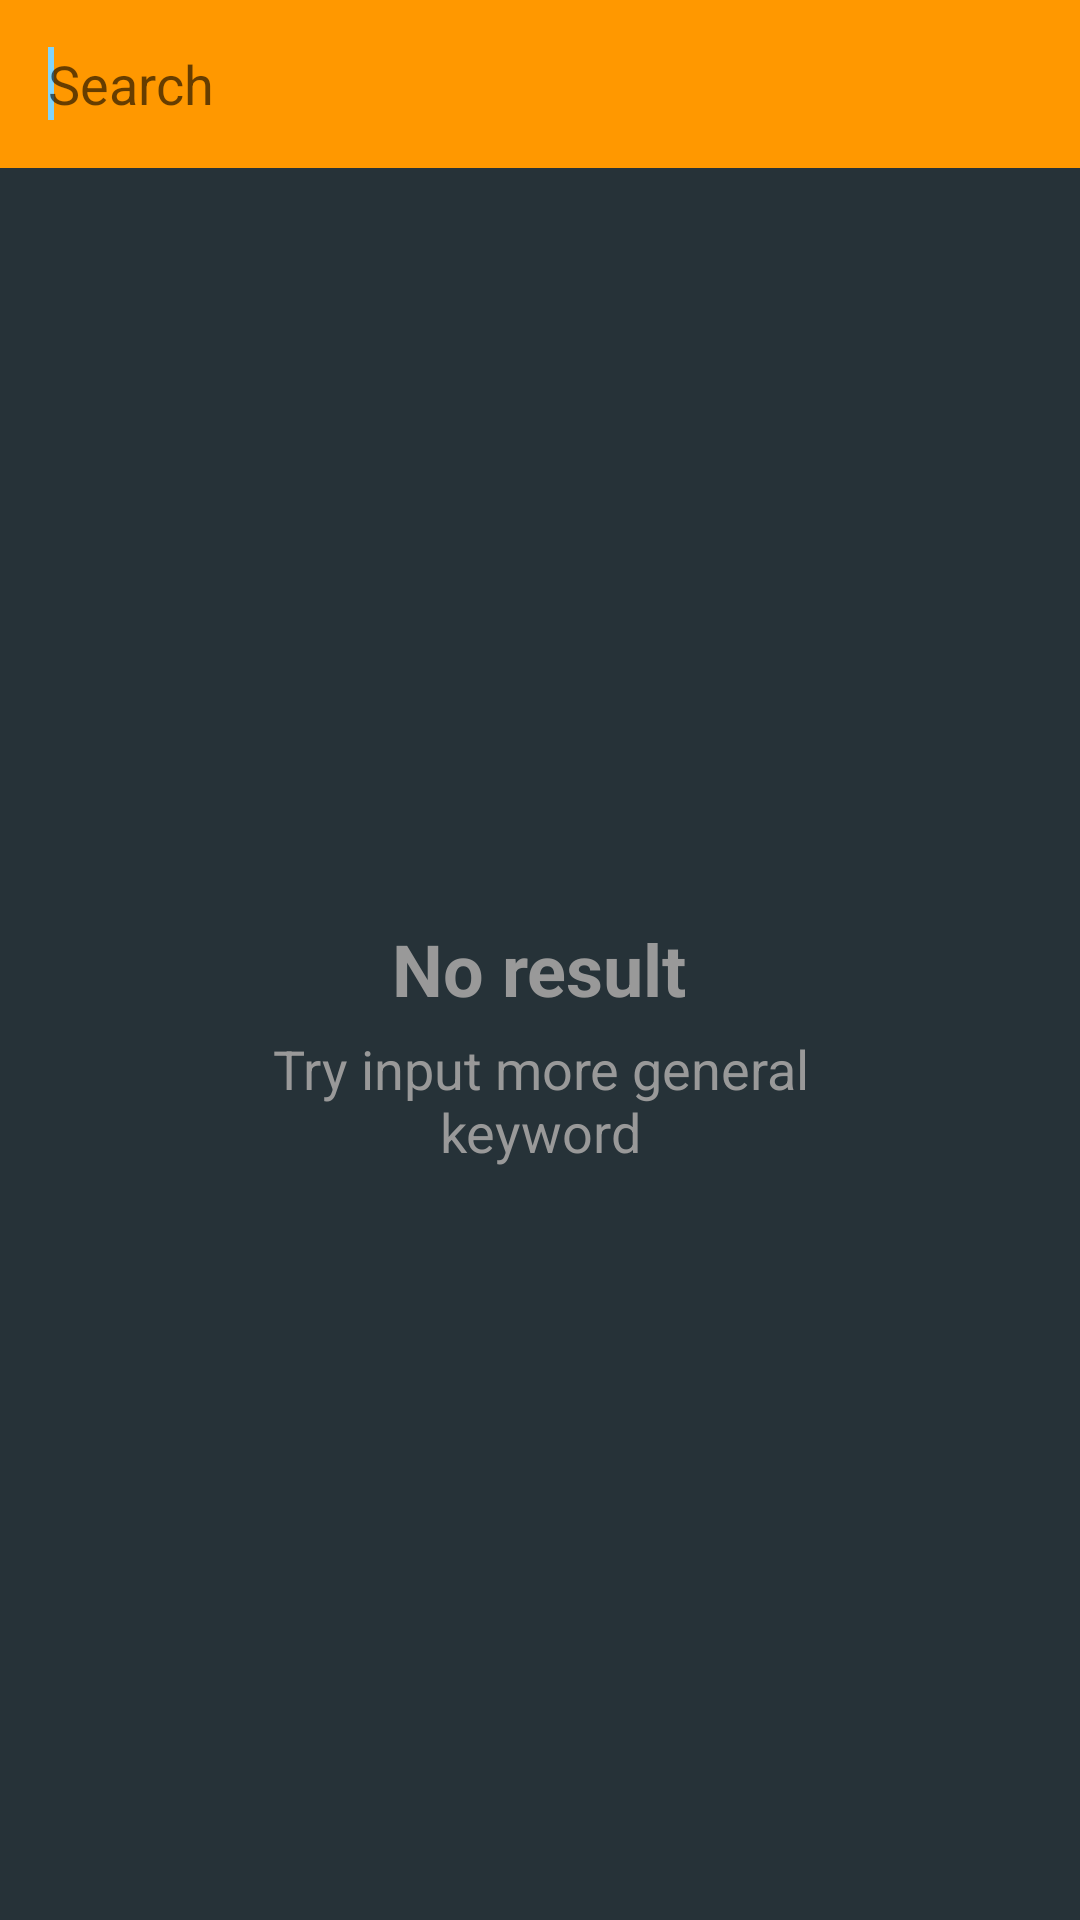

This screen was rendered from an Android layout file. Write that file and the resources it references.
<!-- AndroidManifest.xml: application theme Theme.AfricanWisdom -->
<!-- res/layout/fragment_search.xml -->
<?xml version="1.0" encoding="utf-8"?>
<androidx.constraintlayout.widget.ConstraintLayout xmlns:android="http://schemas.android.com/apk/res/android"
    xmlns:app="http://schemas.android.com/apk/res-auto"
    xmlns:tools="http://schemas.android.com/tools"
    android:layout_width="match_parent"
    android:layout_height="match_parent"
    tools:context=".ui.search.SearchFragment">

    <LinearLayout xmlns:android="http://schemas.android.com/apk/res/android"
        xmlns:app="http://schemas.android.com/apk/res-auto"
        android:layout_width="match_parent"
        android:layout_height="match_parent"
        android:orientation="vertical">

        <com.google.android.material.appbar.AppBarLayout
            android:id="@+id/appbar"
            android:layout_width="match_parent"
            android:layout_height="wrap_content"
            android:background="@color/grey_900">

            <androidx.appcompat.widget.Toolbar
                android:id="@+id/toolbar"
                android:layout_width="match_parent"
                android:layout_height="?attr/actionBarSize"
                android:background="@color/orange_500"
                app:contentInsetStartWithNavigation="0dp"
                app:popupTheme="@style/ThemeOverlay.AppCompat.Light">

                <LinearLayout
                    android:layout_width="match_parent"
                    android:layout_height="match_parent"
                    android:gravity="center"
                    android:orientation="horizontal">

                    <EditText
                        android:id="@+id/et_search"
                        android:layout_width="0dp"
                        android:layout_height="match_parent"
                        android:layout_weight="1"
                        android:background="@android:color/transparent"
                        android:hint="Search"
                        android:imeOptions="actionSearch"
                        android:maxLines="1"
                        android:singleLine="true">

                        <requestFocus />

                    </EditText>

                    <ImageButton
                        android:id="@+id/bt_clear"
                        android:layout_width="?attr/actionBarSize"
                        android:layout_height="?attr/actionBarSize"
                        android:background="@android:color/transparent"
                        android:visibility="visible"
                        app:srcCompat="@drawable/ic_close"
                        app:tint="@android:color/white" />

                </LinearLayout>

            </androidx.appcompat.widget.Toolbar>

        </com.google.android.material.appbar.AppBarLayout>

        <RelativeLayout
            android:layout_width="match_parent"
            android:layout_height="match_parent"
            android:background="@color/grey_90">

            <ProgressBar
                android:id="@+id/progress_bar"
                android:layout_width="wrap_content"
                android:layout_height="wrap_content"
                android:layout_centerInParent="true"
                android:visibility="gone" />

            <LinearLayout
                android:id="@+id/lyt_no_result"
                android:layout_width="200dp"
                android:layout_height="wrap_content"
                android:layout_centerInParent="true"
                android:gravity="center"
                android:orientation="vertical">

                <TextView
                    android:layout_width="wrap_content"
                    android:id="@+id/textDashboard"
                    android:layout_height="wrap_content"
                    android:text="No result"
                    android:textAppearance="@style/Base.TextAppearance.AppCompat.Headline"
                    android:textColor="@color/grey_40"
                    android:textStyle="bold" />

                <TextView
                    android:layout_width="wrap_content"
                    android:layout_height="wrap_content"
                    android:layout_marginTop="@dimen/spacing_medium"
                    android:text="Try input more general keyword"
                    android:gravity="center"
                    android:textAppearance="@style/Base.TextAppearance.AppCompat.Medium"
                    android:textColor="@color/grey_40" />

            </LinearLayout>

            <LinearLayout
                android:id="@+id/lyt_suggestion"
                android:layout_width="match_parent"
                android:layout_height="match_parent"
                android:orientation="vertical"
                android:visibility="gone">

                <androidx.recyclerview.widget.RecyclerView
                    android:id="@+id/recyclerSuggestion"
                    android:layout_width="match_parent"
                    android:layout_height="wrap_content"
                    android:background="@color/grey_90"
                    android:cacheColorHint="#0000"
                    android:scrollbars="none"
                    android:scrollingCache="true" />

                <View
                    android:layout_width="match_parent"
                    android:layout_height="0dp"
                    android:layout_weight="1"
                    android:background="@color/overlay_dark_40" />

            </LinearLayout>

        </RelativeLayout>

    </LinearLayout>
</androidx.constraintlayout.widget.ConstraintLayout>
<!-- resources referenced by this layout -->
<resources>
  <color name="grey_40">#999999</color>
  <color name="grey_90">#263238</color>
  <color name="grey_900">#212121</color>
  <color name="orange_500">#FF9800</color>
  <color name="overlay_dark_40">#66000000</color>
  <dimen name="spacing_medium">5dp</dimen>
  <style name="Theme.AfricanWisdom" parent="Theme.MaterialComponents.DayNight.NoActionBar">
          
          <item name="colorPrimary">@color/orange_200</item>
          <item name="colorPrimaryVariant">@color/orange_400</item>
          <item name="colorOnPrimary">@color/black</item>
          
          <item name="colorSecondary">@color/light_blue_200</item>
          <item name="colorSecondaryVariant">@color/blue_200</item>
          <item name="colorOnSecondary">@color/black</item>
          
          <item name="android:statusBarColor">?attr/colorPrimaryVariant</item>
      </style>
  <color name="orange_200">#FFCC80</color>
  <color name="orange_400">#FFA726</color>
  <color name="black">#FF000000</color>
  <color name="light_blue_200">#81D4FA</color>
  <color name="blue_200">#90CAF9</color>
</resources>
